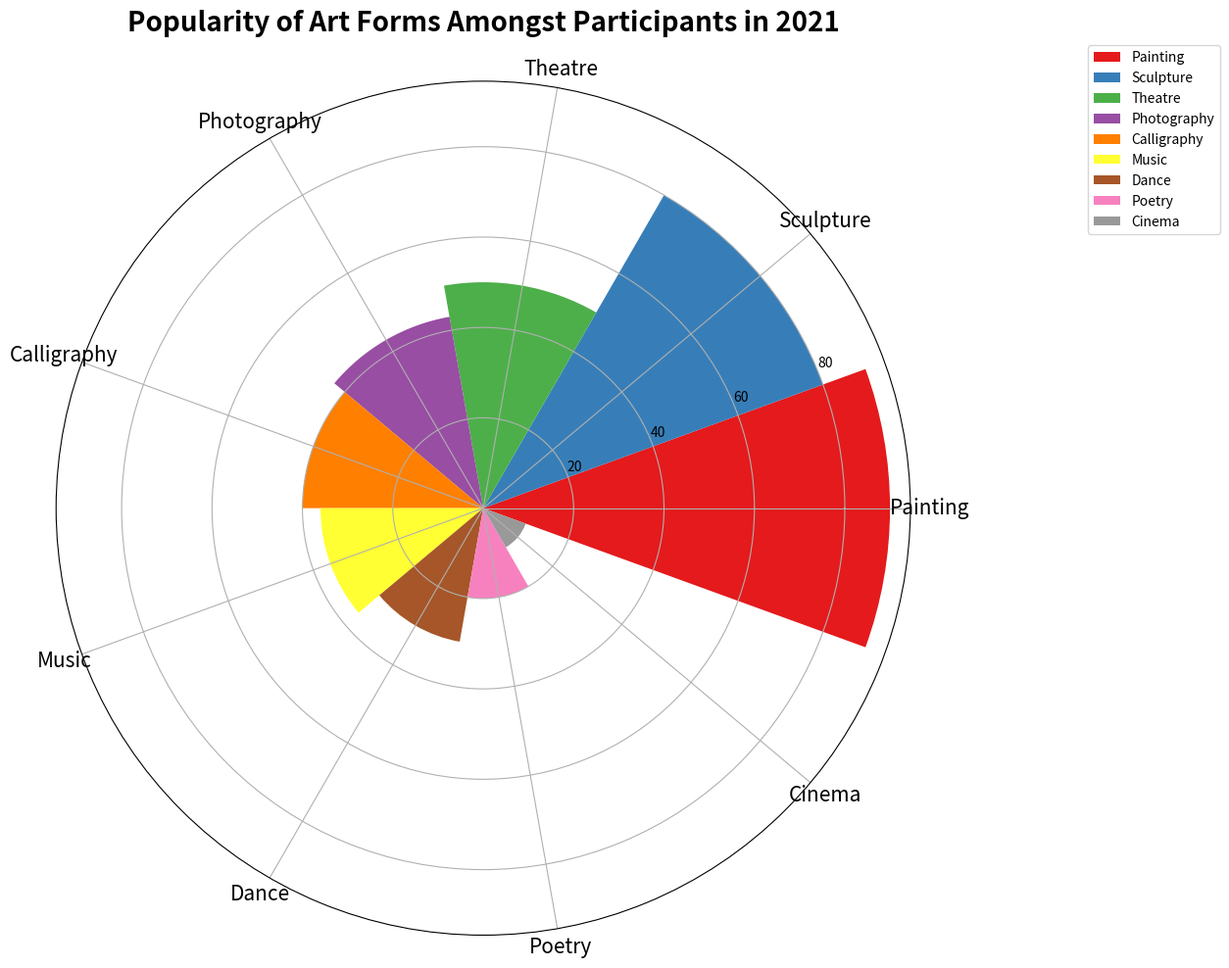

This chart was generated by the following Python code: (Note: this script raises an exception after producing the figure.)

import matplotlib.pyplot as plt
import numpy as np

data_labels = ["Painting","Sculpture","Theatre","Photography","Calligraphy","Music","Dance","Poetry","Cinema"]
data = [90,80,50,43,40,36,30,20,10]
line_labels = ["Art Form","Number of Participants"]

fig = plt.figure(figsize=(15,10))
ax = fig.add_subplot(111, polar=True)
num_categories = len(data)
sector_angle = (2 * np.pi) / num_categories

for i in range(num_categories):
    ax.bar(i*sector_angle, data[i], width=sector_angle, color=plt.cm.Set1(i/num_categories), label=data_labels[i])

ax.legend(bbox_to_anchor=(1.2, 1.05), loc='upper left')

ax.set_xticks(np.linspace(0, 2*np.pi, num_categories, endpoint=False))
ax.set_xticklabels(data_labels, rotation=45, fontsize=15, wrap=True)

ax.set_title(label="Popularity of Art Forms Amongst Participants in 2021", fontweight='bold', fontsize=20, pad=20)

plt.tight_layout()
plt.savefig("/cpfs01/user/yanxiangchao/code0/gpt_chart/structchart_simulation/simulated_data_corner_cases/rose/png/20231227-112325_50.png")
plt.clf()
